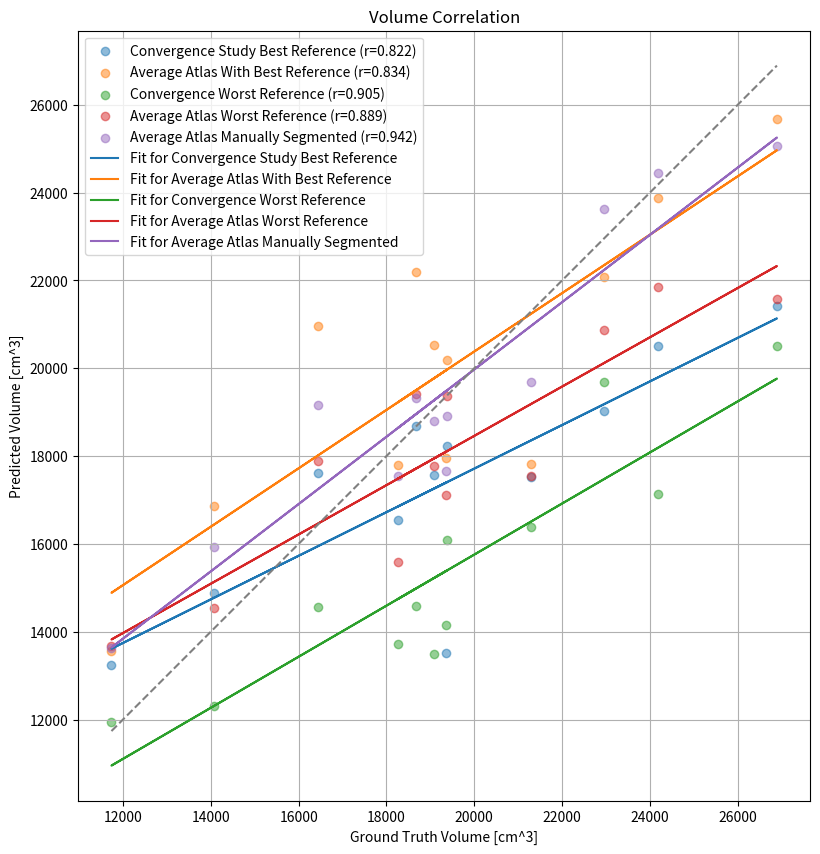

The script that saved this image:
import pandas as pd
import matplotlib.pyplot as plt
from scipy.stats import pearsonr
import numpy as np

# Ground truth and all measurement methods data
ground_truth = [19075, 19366, 19390, 14075, 11737, 16434, 21300, 22953, 26892, 24179, 18258, 18680]
convergence_study_best_reference = [17578, 13520, 18234, 14886, 13243, 17604, 17521, 19025, 21422, 20515, 16539, 18680]
average_atlas_best_reference = [20526, 17954, 20180, 16865, 13553, 20967, 17827, 22080, 25665, 23887, 17786, 22185]
convergence_worst_reference = [13498, 14156, 16083, 12310, 11953, 14573, 16395, 19685, 20514, 17142, 13729, 14577]
average_atlas_worst_reference = [17780, 17124, 19362, 14537, 13685, 17881, 17550, 20862, 21587, 21849, 15597, 19402]
average_atlas_manually_segmented = [18799, 17667, 18915, 15939, 13636, 19171, 19676, 23617, 25068, 24454, 17539, 19312]

# Convert all lists to a DataFrame
df = pd.DataFrame({
    'Ground Truth': ground_truth,
    'Convergence Study Best Reference': convergence_study_best_reference,
    'Average Atlas With Best Reference': average_atlas_best_reference,
    'Convergence Worst Reference': convergence_worst_reference,
    'Average Atlas Worst Reference': average_atlas_worst_reference,
    'Average Atlas Manually Segmented': average_atlas_manually_segmented
})

# Calculate Pearson correlation coefficients for all methods
pearson_coefs = {method: pearsonr(df['Ground Truth'], df[method])[0] for method in df.columns if method != 'Ground Truth'}

# Plotting the scatter plot for all methods
plt.figure(figsize=(12, 10))

# Scatter plots for each method
for method, data in df.items():
    if method != 'Ground Truth':
        plt.scatter(df['Ground Truth'], data, alpha=0.5, label=f'{method} (r={pearson_coefs[method]:.3f})')

# Lines of best fit for each method
for method in df.columns[1:]:
    fit = np.polyfit(df['Ground Truth'], df[method], 1)
    plt.plot(df['Ground Truth'], np.polyval(fit, df['Ground Truth']), label=f'Fit for {method}')

# Diagonal line (x=y)
plt.plot([min(df['Ground Truth']), max(df['Ground Truth'])], 
         [min(df['Ground Truth']), max(df['Ground Truth'])], 
         color='grey', linestyle='--')

plt.gca().set_aspect('equal', adjustable='box')

# Labels, title and grid
plt.xlabel('Ground Truth Volume [cm^3]')
plt.ylabel('Predicted Volume [cm^3]')
plt.title('Volume Correlation')
plt.legend()
plt.grid(True)

# Show the plot
plt.show()
